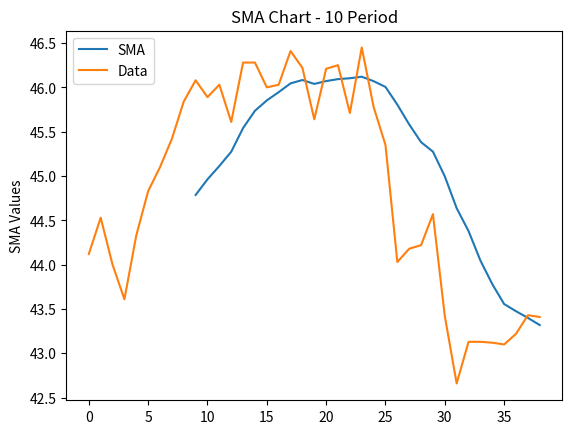

The matplotlib source for this figure:
import pandas as pd
import matplotlib.pyplot as plt

class SMA:
    """
    Initialize the SMA class with given data and period.
    
    Parameters:
        data (list or numpy array): The input data for which SMA needs to be calculated.
        period (int): The period for which SMA needs to be calculated.
    """
    
    def __init__(self, data, period):
        self.sma = None
        self.data = pd.Series(data)
        self.period = period
        self.sma_values = []
        if len(self.data) > self.period:
            self.calculate()
        
    def calculate(self):
        """
        Calculate the Simple Moving Average (SMA).
        """
        sma = self.data.rolling(self.period).mean()
        self.sma = sma.iloc[self.period-1:]
        self.sma_values = sma
        return
        
    def add_data_point(self, data_point):
        """
        Add a new data point to the existing data and recalculate the SMA.
        
        Parameters:
            data_point (float or int): The new data point to be added.
        """
        listTemp = self.data.values.tolist()
        listTemp.append(data_point)
        self.data = pd.Series(listTemp)
        if len(self.data) > self.period:
            self.calculate()
        return
                    
    def get_smavalue(self):
        """
        Returns:
            float: The calculated SMA value.
        """
        return self.sma.iloc[-1]
    
    def plot_show(self):
        """
        Plot the SMA values calculated.
        """
        plt.plot(self.sma_values.values, label='SMA')
        plt.plot(self.data.values, label='Data')
        plt.legend(loc = 'upper left')
        plt.ylabel('SMA Values')
        plt.xlabel
        plt.title('SMA Chart - {} Period'.format(str(self.period)))
        plt.show()
        return
        
    def plot_save(self, filename):
        """
        Save the SMA values calculated to a file.
        """
        plt.plot(self.sma_values.values, label='SMA')
        plt.plot(self.data.values, label='Data')
        plt.legend(loc = 'upper left')
        plt.ylabel('SMA Values')
        plt.xlabel
        plt.title('SMA Chart - {} Period'.format(str(self.period)))
        plt.savefig(filename)
        plt.close()
        return
            
prices = [44.12, 44.53, 44 , 43.61, 44.33, 44.83, 45.1 , 45.42, 45.84, 46.08, 45.89, 46.03, 45.61, 46.28, 46.28, 46 , 46.03, 46.41, 46.22, 45.64, 46.21, 46.25, 45.71, 46.45, 45.78, 45.35, 44.03, 44.18, 44.22, 44.57, 43.42, 42.66, 43.13]
sma = SMA(prices, 10)

# print(len(sma.data.values))
# print(sma.sma_values)
sma.add_data_point(43.13)
sma.add_data_point(43.12)
sma.add_data_point(43.10)
sma.add_data_point(43.22)
sma.add_data_point(43.43)
sma.add_data_point(43.41)
# print(len(sma.data.values))
# print(sma.sma_values)

sma.plot_show()